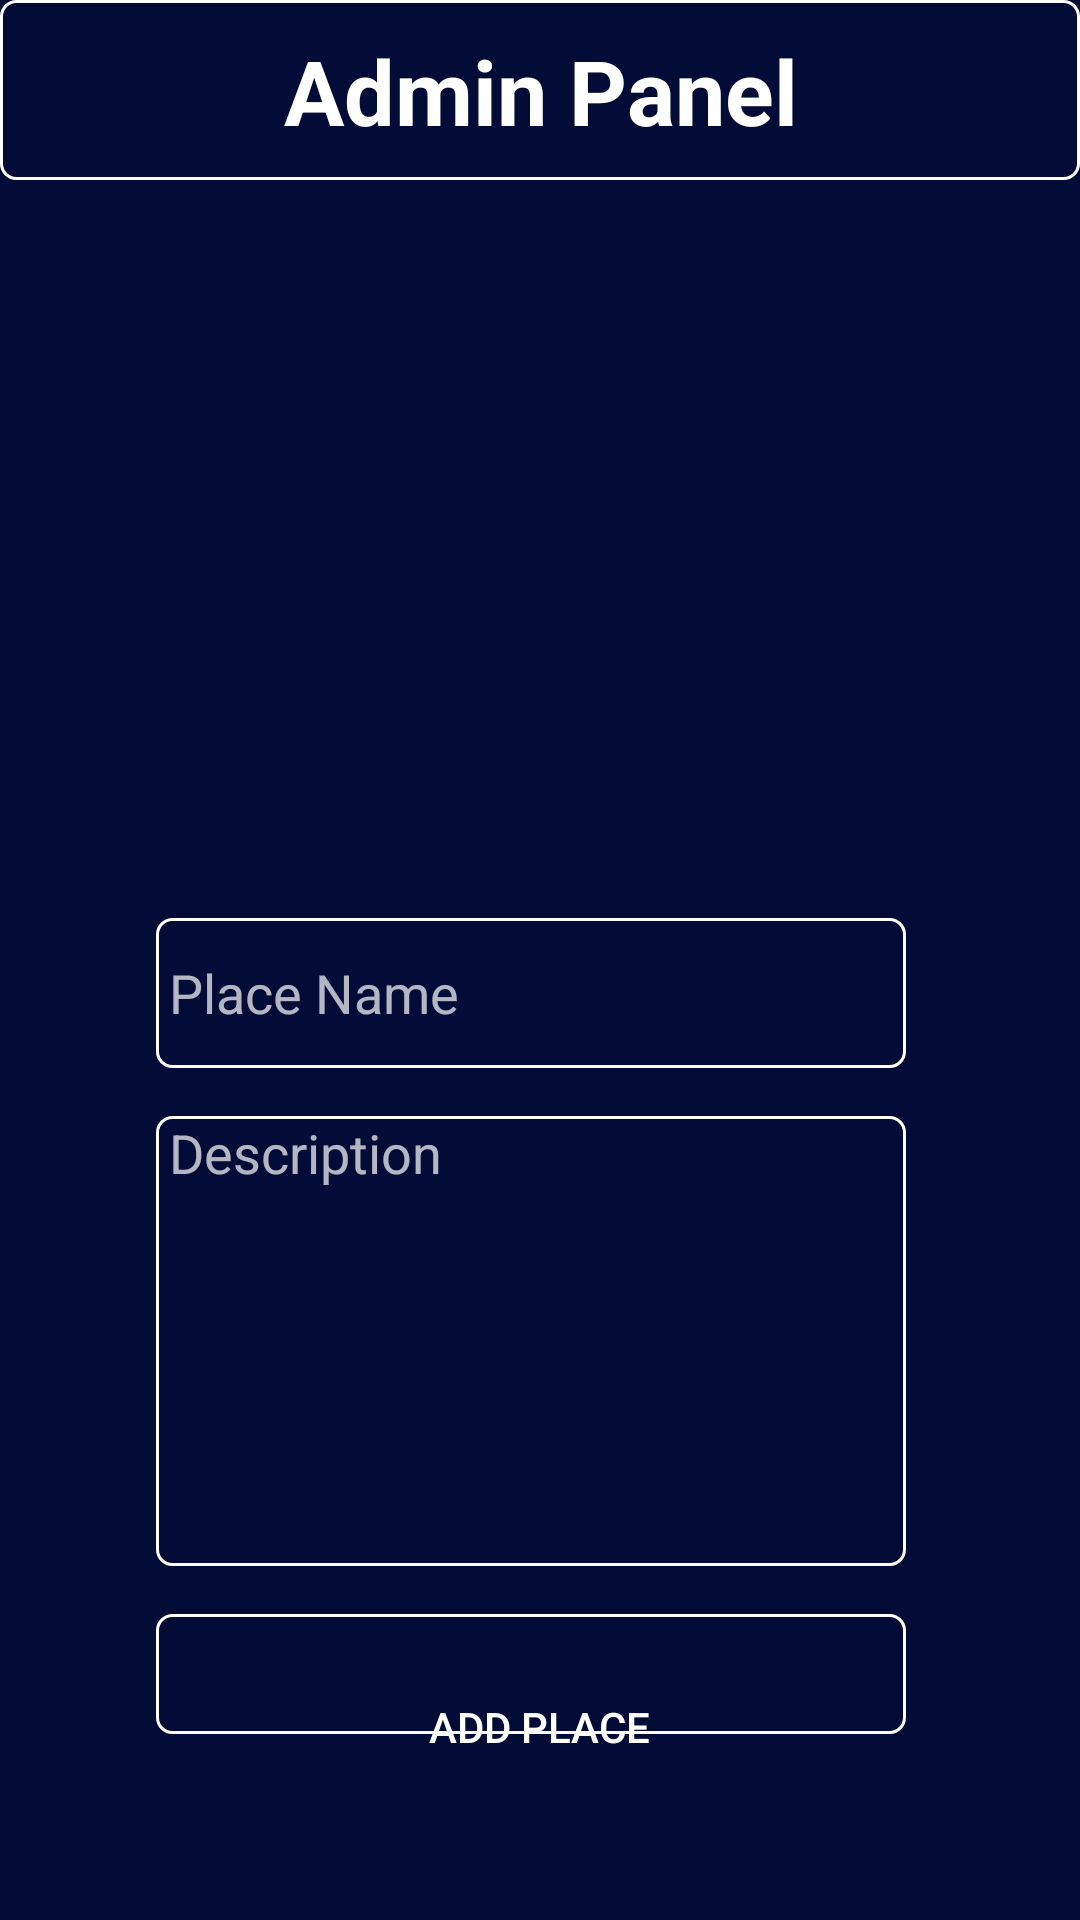

This screen was rendered from an Android layout file. Write that file and the resources it references.
<!-- AndroidManifest.xml: application theme Theme.TourApp -->
<!-- res/layout/activity_admin.xml -->
<?xml version="1.0" encoding="utf-8"?>
<androidx.constraintlayout.widget.ConstraintLayout xmlns:android="http://schemas.android.com/apk/res/android"
    xmlns:app="http://schemas.android.com/apk/res-auto"
    xmlns:tools="http://schemas.android.com/tools"
    android:layout_width="match_parent"
    android:background="@color/royal_blue_dark"
    android:layout_height="match_parent"
    tools:context=".AdminActivity">

    <ProgressBar
        android:id="@+id/progressBarAdmin"
        style="?android:attr/progressBarStyle"
        android:layout_width="wrap_content"
        android:visibility="gone"
        android:layout_height="wrap_content"
        app:layout_constraintBottom_toBottomOf="parent"
        app:layout_constraintEnd_toEndOf="parent"
        app:layout_constraintHorizontal_bias="0.5"
        app:layout_constraintStart_toStartOf="parent"
        app:layout_constraintTop_toTopOf="parent"
        app:layout_constraintVertical_bias="0.5" />

    
    <LinearLayout
        android:id="@+id/linearLayout"
        android:layout_width="match_parent"
        android:layout_height="60dp"
        android:background="@color/royal_blue_dark"
        app:layout_constraintEnd_toEndOf="parent"
        app:layout_constraintHorizontal_bias="0.5"
        app:layout_constraintStart_toStartOf="parent"
        app:layout_constraintTop_toTopOf="parent">

    <TextView
        android:layout_width="match_parent"
        android:layout_height="60dp"
        android:gravity="center"
        android:text="Admin Panel"
        android:padding="10dp"
        android:background="@drawable/white_corner"
        android:textStyle="bold"
        android:textColor="@color/white"
        android:textSize="30dp" />

    </LinearLayout>


    <ImageView
        android:id="@+id/imgSelectPlace"
        android:layout_width="194dp"
        android:layout_height="188dp"
        android:layout_marginTop="30dp"
        android:background="@drawable/ic_add_photoes"
        android:backgroundTint="@color/white"
        app:layout_constraintEnd_toEndOf="parent"
        app:layout_constraintHorizontal_bias="0.465"
        app:layout_constraintStart_toStartOf="parent"
        app:layout_constraintTop_toBottomOf="@+id/linearLayout" />

    <EditText
        android:id="@+id/etPlaceName"
        android:layout_width="250dp"
        android:layout_height="50dp"
        android:layout_marginTop="28dp"
        android:background="@drawable/white_corner"
        android:ems="10"
        android:hint=" Place Name"
        android:inputType="text"
        app:layout_constraintEnd_toEndOf="parent"
        app:layout_constraintHorizontal_bias="0.472"
        app:layout_constraintStart_toStartOf="parent"
        app:layout_constraintTop_toBottomOf="@+id/imgSelectPlace" />

    <EditText
        android:id="@+id/etPlaceDes"
        android:layout_width="250dp"
        android:layout_height="150dp"
        android:layout_marginTop="16dp"
        android:background="@drawable/white_corner"
        android:ems="10"
        android:gravity="start|top"
        android:hint=" Description"
        android:inputType="textMultiLine"
        app:layout_constraintEnd_toEndOf="parent"
        app:layout_constraintHorizontal_bias="0.472"
        app:layout_constraintStart_toStartOf="parent"
        app:layout_constraintTop_toBottomOf="@+id/etPlaceName" />

    <Button
        android:id="@+id/btnAddPlace"
        android:layout_width="150dp"
        android:layout_height="wrap_content"
        android:layout_marginBottom="48dp"
        android:background="@drawable/corner"
        android:backgroundTint="@color/green"
        android:text="Add Place"
        app:layout_constraintBottom_toBottomOf="parent"
        app:layout_constraintEnd_toEndOf="parent"
        app:layout_constraintHorizontal_bias="0.498"
        app:layout_constraintStart_toStartOf="parent"
        app:layout_constraintTop_toBottomOf="@+id/placeCategory"
        app:layout_constraintVertical_bias="0.782" />

    <Spinner
        android:id="@+id/placeCategory"
        android:layout_width="250dp"
        android:layout_height="40dp"
        android:layout_marginTop="16dp"
        android:background="@drawable/white_corner"
        app:layout_constraintEnd_toEndOf="parent"
        app:layout_constraintHorizontal_bias="0.472"
        app:layout_constraintStart_toStartOf="parent"
        app:layout_constraintTop_toBottomOf="@+id/etPlaceDes" />

</androidx.constraintlayout.widget.ConstraintLayout>
<!-- resources referenced by this layout -->
<resources>
  <color name="green">#008000</color>
  <color name="royal_blue_dark">#030B37</color>
  <color name="white">#FFFFFFFF</color>
  <!-- drawable white_corner (drawable) -->
  <?xml version="1.0" encoding="utf-8"?>
  <shape xmlns:android="http://schemas.android.com/apk/res/android">
  
  
      <corners
          android:radius="5dp"/>
  
  
      <stroke
          android:width="1dp"
          android:color="@color/white"
          />
  </shape>
  <style name="Theme.TourApp" parent="Base.Theme.TourApp" />
  <style name="Base.Theme.TourApp" parent="Theme.AppCompat">
          
          
      </style>
</resources>
